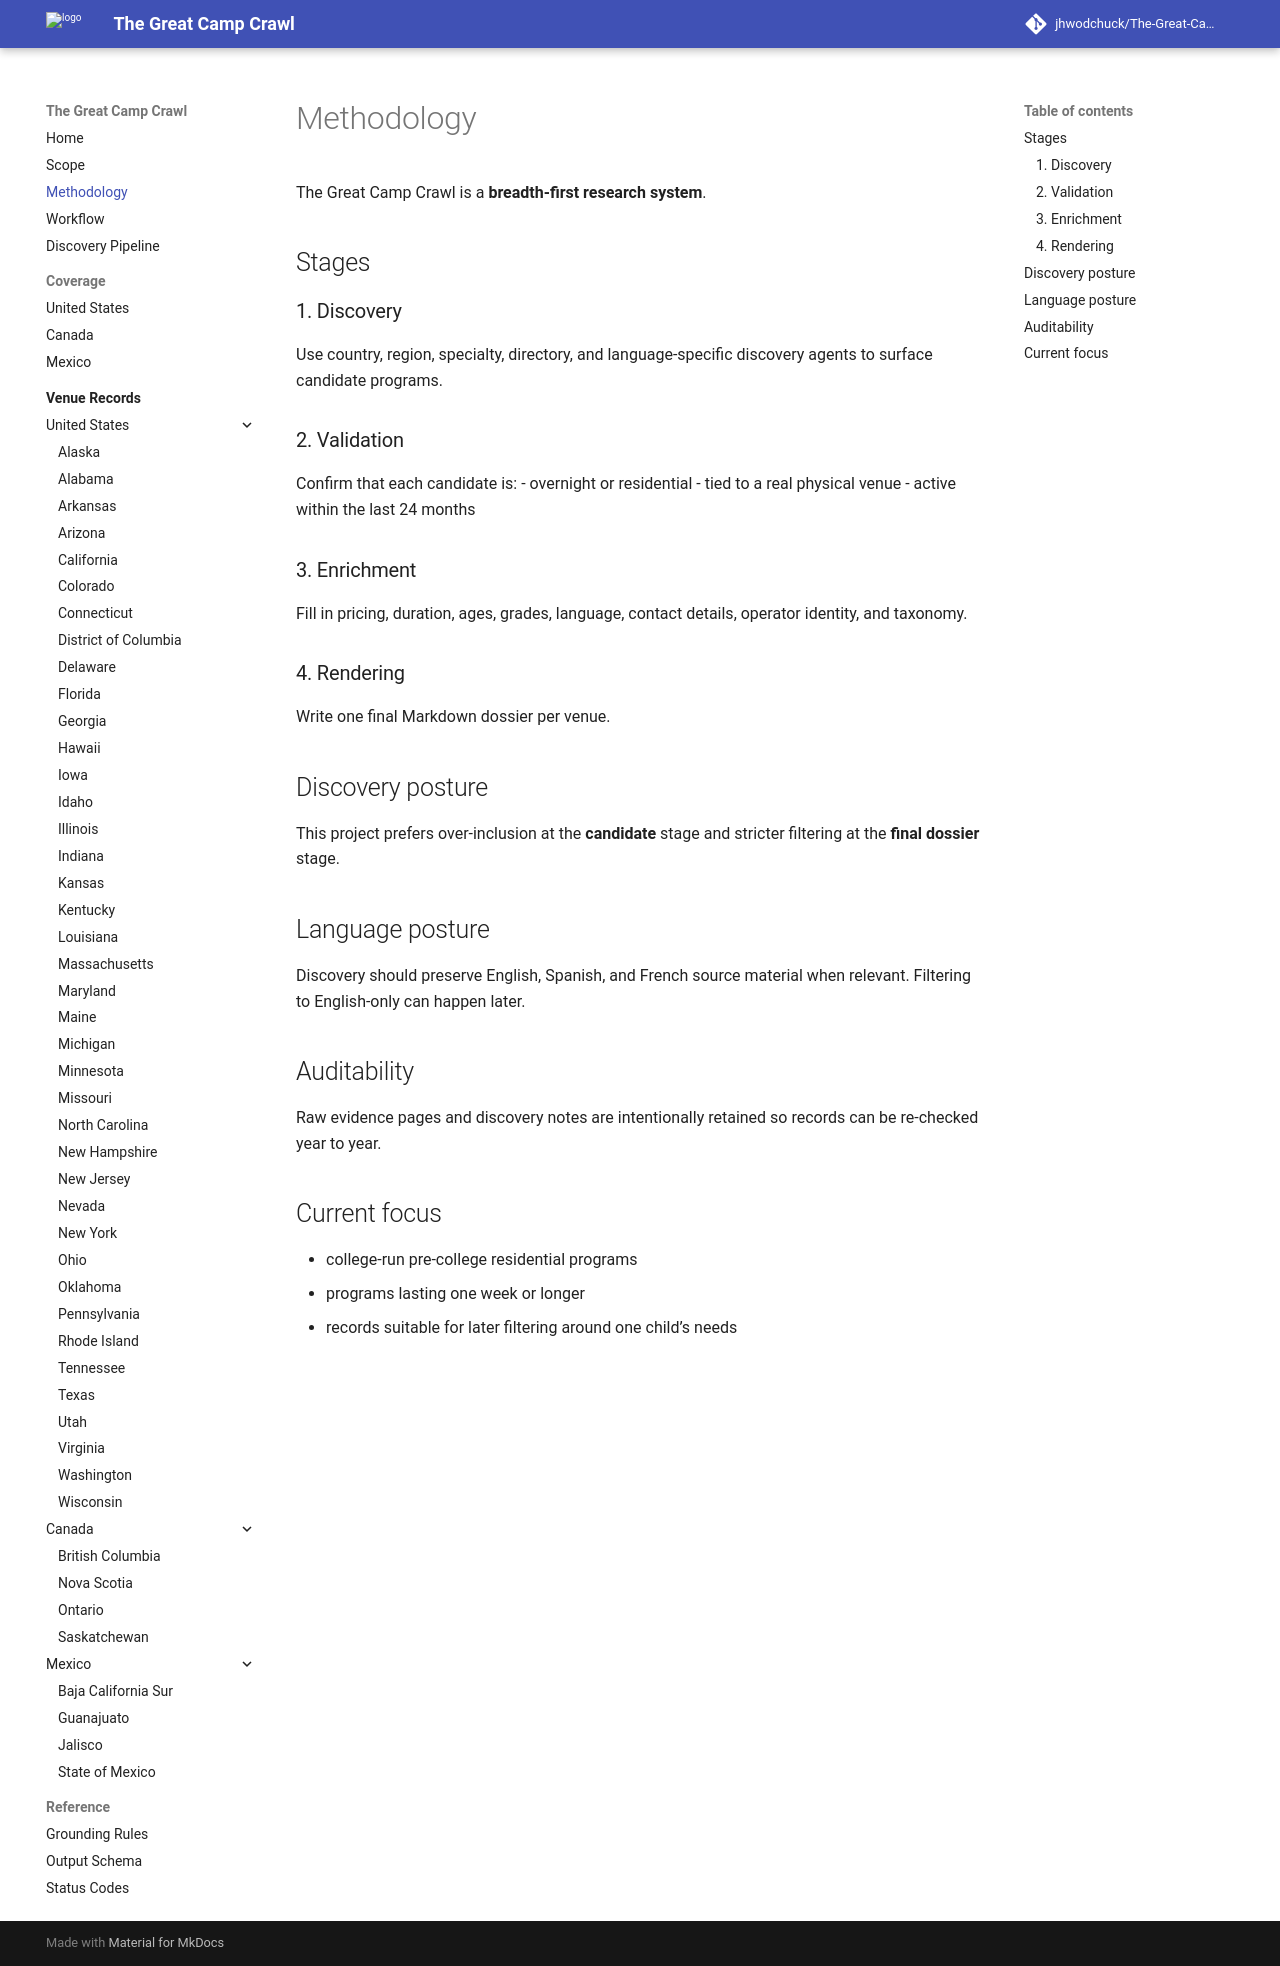

repository: jhwodchuck/The-Great-Camp-Crawl · page: methodology/index.html · generator: mkdocs

# Methodology

The Great Camp Crawl is a **breadth-first research system**.

## Stages

### 1. Discovery
Use country, region, specialty, directory, and language-specific discovery agents to surface candidate programs.

### 2. Validation
Confirm that each candidate is:
- overnight or residential
- tied to a real physical venue
- active within the last 24 months

### 3. Enrichment
Fill in pricing, duration, ages, grades, language, contact details, operator identity, and taxonomy.

### 4. Rendering
Write one final Markdown dossier per venue.

## Discovery posture

This project prefers over-inclusion at the **candidate** stage and stricter filtering at the **final dossier** stage.

## Language posture

Discovery should preserve English, Spanish, and French source material when relevant. Filtering to English-only can happen later.

## Auditability

Raw evidence pages and discovery notes are intentionally retained so records can be re-checked year to year.

## Current focus

- college-run pre-college residential programs
- programs lasting one week or longer
- records suitable for later filtering around one child’s needs
